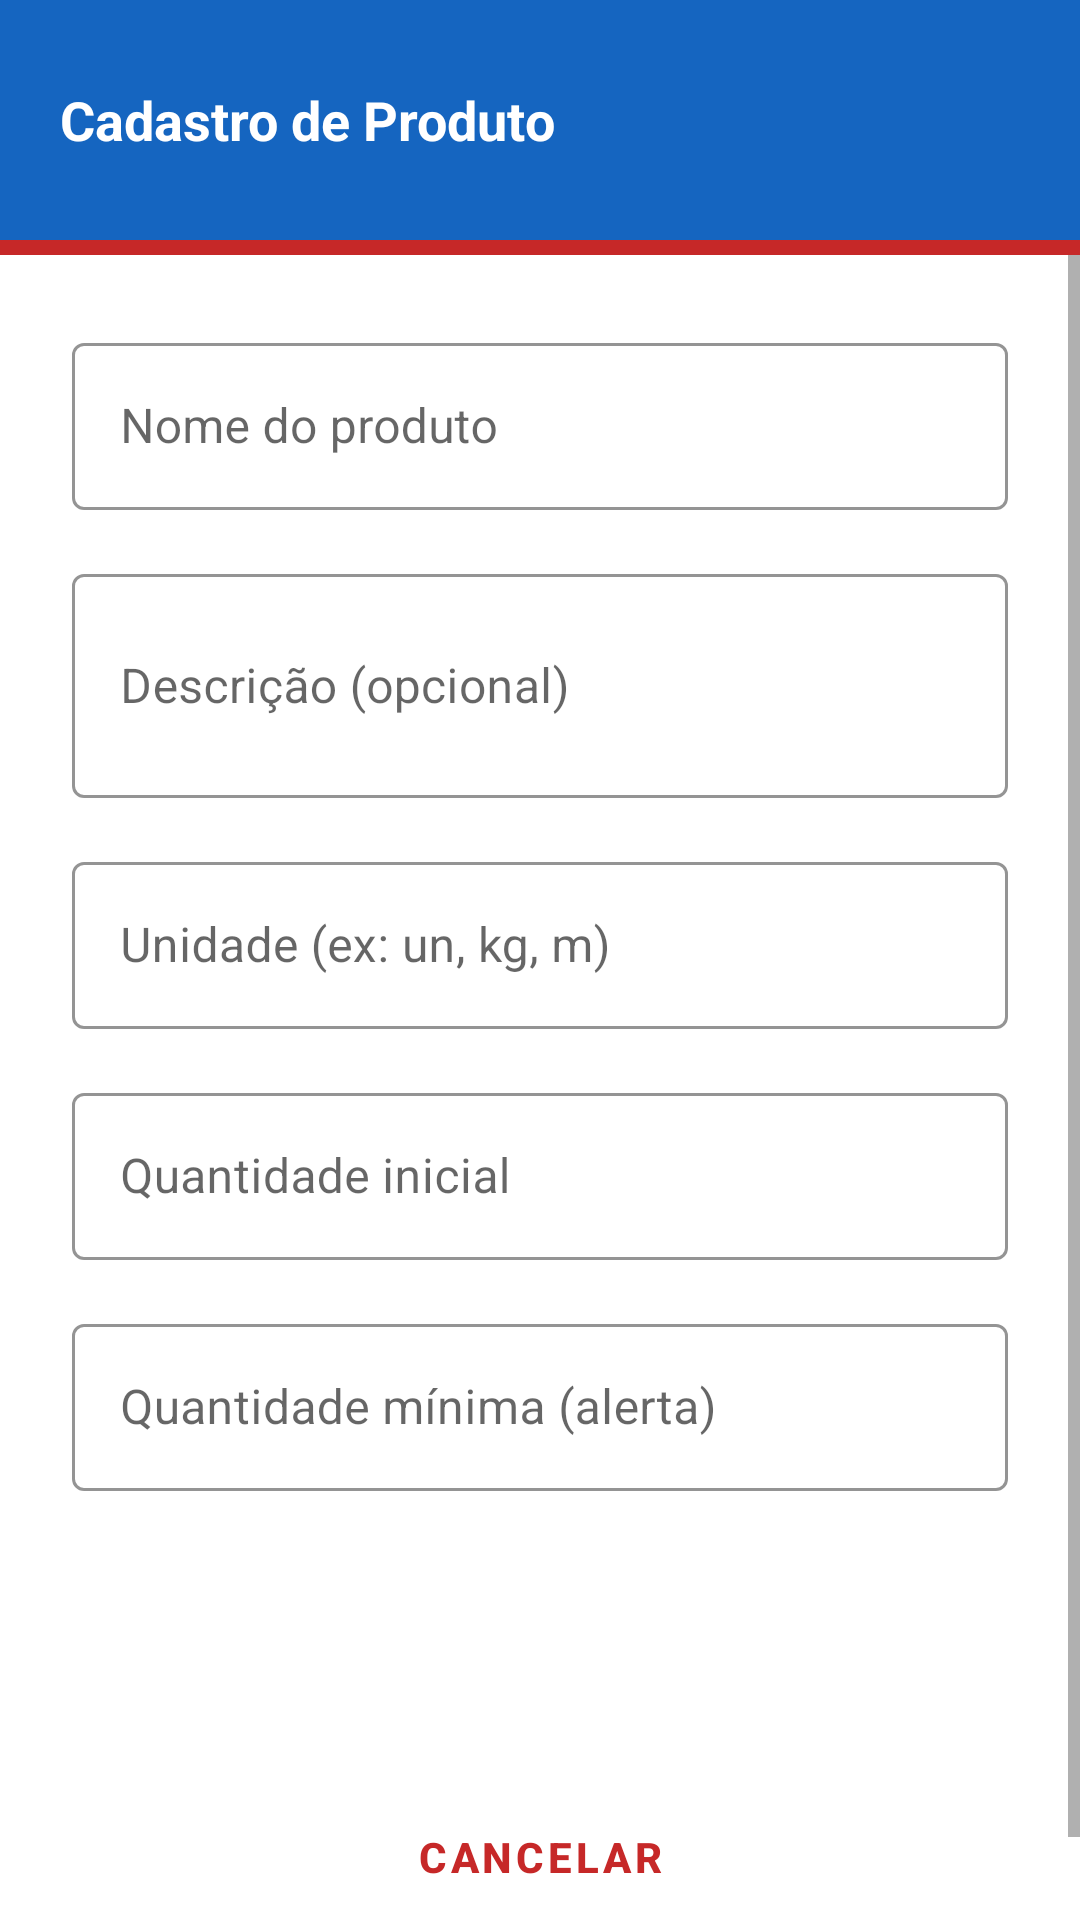

The Android layout XML behind this screen, and the referenced resources:
<!-- AndroidManifest.xml: application theme Theme.AppCompat.Light.NoActionBar -->
<!-- res/layout/activity_cadastro_produto.xml -->
<?xml version="1.0" encoding="utf-8"?>
<LinearLayout xmlns:android="http://schemas.android.com/apk/res/android"
    xmlns:app="http://schemas.android.com/apk/res-auto"
    android:layout_width="match_parent"
    android:layout_height="match_parent"
    android:orientation="vertical"
    android:background="@color/white">

    <LinearLayout
        android:layout_width="match_parent"
        android:layout_height="80dp"
        android:background="@color/primary"
        android:gravity="center_vertical"
        android:padding="20dp">
        <TextView
            android:layout_width="wrap_content"
            android:layout_height="wrap_content"
            android:text="Cadastro de Produto"
            android:textSize="18sp"
            android:textStyle="bold"
            android:textColor="@color/white"/>
    </LinearLayout>

    <View android:layout_width="match_parent" android:layout_height="5dp" android:background="@color/accent"/>

    <ScrollView android:layout_width="match_parent" android:layout_height="0dp" android:layout_weight="1">
        <LinearLayout
            android:layout_width="match_parent"
            android:layout_height="wrap_content"
            android:orientation="vertical"
            android:padding="24dp">

            <com.google.android.material.textfield.TextInputLayout
                android:layout_width="match_parent" android:layout_height="wrap_content"
                android:hint="Nome do produto"
                style="@style/Widget.MaterialComponents.TextInputLayout.OutlinedBox"
                app:boxStrokeColor="@color/primary" app:hintTextColor="@color/primary"
                android:layout_marginBottom="16dp">
                <com.google.android.material.textfield.TextInputEditText
                    android:id="@+id/etNome"
                    android:layout_width="match_parent" android:layout_height="wrap_content"
                    android:inputType="textCapWords"/>
            </com.google.android.material.textfield.TextInputLayout>

            <com.google.android.material.textfield.TextInputLayout
                android:layout_width="match_parent" android:layout_height="wrap_content"
                android:hint="Descrição (opcional)"
                style="@style/Widget.MaterialComponents.TextInputLayout.OutlinedBox"
                app:boxStrokeColor="@color/primary" app:hintTextColor="@color/primary"
                android:layout_marginBottom="16dp">
                <com.google.android.material.textfield.TextInputEditText
                    android:id="@+id/etDescricao"
                    android:layout_width="match_parent" android:layout_height="wrap_content"
                    android:inputType="textMultiLine"
                    android:minLines="2"/>
            </com.google.android.material.textfield.TextInputLayout>

            <com.google.android.material.textfield.TextInputLayout
                android:layout_width="match_parent" android:layout_height="wrap_content"
                android:hint="Unidade (ex: un, kg, m)"
                style="@style/Widget.MaterialComponents.TextInputLayout.OutlinedBox"
                app:boxStrokeColor="@color/primary" app:hintTextColor="@color/primary"
                android:layout_marginBottom="16dp">
                <com.google.android.material.textfield.TextInputEditText
                    android:id="@+id/etUnidade"
                    android:layout_width="match_parent" android:layout_height="wrap_content"
                    android:inputType="text"/>
            </com.google.android.material.textfield.TextInputLayout>

            <com.google.android.material.textfield.TextInputLayout
                android:layout_width="match_parent" android:layout_height="wrap_content"
                android:hint="Quantidade inicial"
                style="@style/Widget.MaterialComponents.TextInputLayout.OutlinedBox"
                app:boxStrokeColor="@color/primary" app:hintTextColor="@color/primary"
                android:layout_marginBottom="16dp">
                <com.google.android.material.textfield.TextInputEditText
                    android:id="@+id/etQuantidade"
                    android:layout_width="match_parent" android:layout_height="wrap_content"
                    android:inputType="number"/>
            </com.google.android.material.textfield.TextInputLayout>

            <com.google.android.material.textfield.TextInputLayout
                android:layout_width="match_parent" android:layout_height="wrap_content"
                android:hint="Quantidade mínima (alerta)"
                style="@style/Widget.MaterialComponents.TextInputLayout.OutlinedBox"
                app:boxStrokeColor="@color/primary" app:hintTextColor="@color/primary"
                android:layout_marginBottom="32dp">
                <com.google.android.material.textfield.TextInputEditText
                    android:id="@+id/etQuantidadeMinima"
                    android:layout_width="match_parent" android:layout_height="wrap_content"
                    android:inputType="number"/>
            </com.google.android.material.textfield.TextInputLayout>

            <Button
                android:id="@+id/btnSalvar"
                android:layout_width="match_parent" android:layout_height="52dp"
                android:text="SALVAR"
                android:textColor="@color/white" android:textStyle="bold"
                android:backgroundTint="@color/primary"
                style="@style/Widget.MaterialComponents.Button"/>

            <Button
                android:id="@+id/btnCancelar"
                android:layout_width="match_parent" android:layout_height="52dp"
                android:text="CANCELAR"
                android:textColor="@color/accent" android:textStyle="bold"
                android:layout_marginTop="12dp"
                style="@style/Widget.MaterialComponents.Button.OutlinedButton"
                app:strokeColor="@color/accent"/>

        </LinearLayout>
    </ScrollView>
</LinearLayout>
<!-- resources referenced by this layout -->
<resources>
  <color name="accent">#C62828</color>
  <color name="primary">#1565C0</color>
  <color name="white">#FFFFFF</color>
  <style name="Theme.AppCompat.Light.NoActionBar" parent="Theme.MaterialComponents.Light.NoActionBar">
          <item name="colorPrimary">#1565C0</item>
          <item name="colorPrimaryDark">#0D47A1</item>
          <item name="colorAccent">#C62828</item>
          <item name="android:windowBackground">@color/white</item>
      </style>
</resources>
